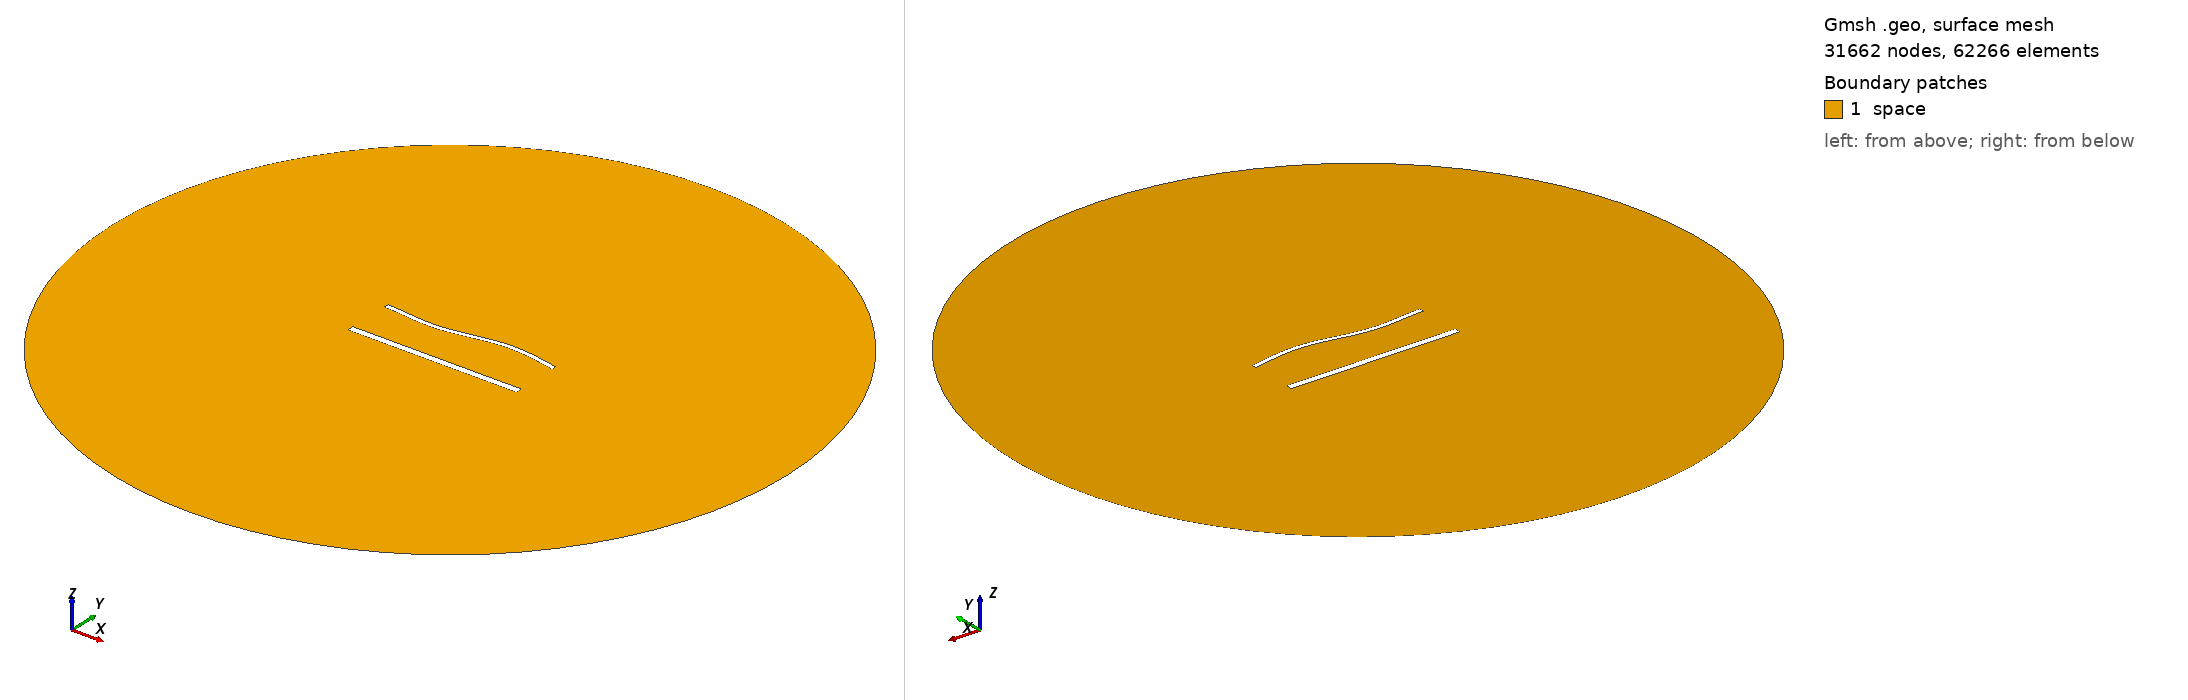

Gmsh geometry script, surface-meshed: 31662 nodes, 62266 surface elements. Boundary patches (legend numbers): 1 space. Left view from above one corner, right view from below the opposite corner. Legend entries are the model's physical surfaces. The drawing asked Gmsh for element sizes between 1% and 20% of the model's largest extent; the script's own settings can give other sizes.

=== 1928.geo (drawn) ===
//---------------------------------------
// Geometry kernel
//---------------------------------------

SetFactory("OpenCASCADE");



//---------------------------------------
// Parameters of the geometry
//---------------------------------------

// Overetch of the upper plate
overetch = 0.5;

// Distance between the plates
distance = 27.5;

// Discretization over the x axis (for the deformation)
nx = 50; 

// Length of the plate
L = 100 - overetch; 

// Number of modes
n = 4; 

// 1st mode coefficient
coeff(1) = 1.5;
beta(1) = 0.596864 * 3.1415926535 / L;

// 2nd mode coefficient
coeff(2) = 0.0;
beta(2) = 1.49418 * 3.1415926535 / L;

// 3rd mode coefficient
coeff(3) = -1.5;
beta(3) = 2.50025 * 3.1415926535 / L;

// 4th mode coefficient
coeff(4) = 0.0;
beta(4) = 3.49999 * 3.1415926535 / L;



//---------------------------------------
// Upper plate (deformed rectangle)
//---------------------------------------

// Coordiantes of the upper plate
xmin = -50;
xmax = 50 - overetch;

// Height of the upper plate
yheight = 4 - 2 * overetch;

// Indexes of the points
UpperID[] = {};
LowerID[] = {};
LeftID[] = {};
RightID[] = {};

// Point index
p = 1;

// Horizontal edges
For i In {1:nx}
    x = xmin + (i-1)*(xmax - xmin)/(nx-1);

    y_bottom = distance / 2 + overetch;
    For j In {1:n}
        C = (Cosh(beta(j)*L) + Cos(beta(j)*L)) / (Sinh(beta(j)*L) + Sin(beta(j)*L));
        y_bottom  = y_bottom + coeff(j) * (Cosh(beta(j)*(x+50)) - Cos(beta(j)*(x+50)) - C * (Sinh(beta(j)*(x+50)) - Sin(beta(j)*(x+50))));
    EndFor

    y_top = y_bottom + yheight;

    Point(p) = {x, y_top, 0, 1.0};
    UpperID[i] = p;
    p = p + 1;

    Point(p) = {x, y_bottom, 0, 1.0};
    LowerID[i] = p;
    p = p + 1;
EndFor

// Create point lists
UpperPts[] = {}; LowerPts[] = {};
For i In {1:nx}
  UpperPts[] += {UpperID[i]};
  LowerPts[] += {LowerID[i]};
EndFor

// Build splines
Spline(1) = {UpperPts[]};
Spline(2) = {LowerPts[]};
Line(3) = {LowerPts[nx-1], UpperPts[nx-1]};
Line(4) = {LowerPts[0], UpperPts[0]};

// Build the plane surface
Curve Loop(1) = {2, 3, -1, -4};
Plane Surface(1) = {1};



//---------------------------------------
// Lower plate (rectangle)
//---------------------------------------

// Vertices
Point(1001) = {-50, -distance/2, 0, 1.0};
Point(1002) = { 50, -distance/2, 0, 1.0};
Point(1003) = { 50,  -distance/2 + 4, 0, 1.0};
Point(1004) = {-50,  -distance/2 + 4, 0, 1.0};

// Edges
Line(5) = {1001, 1002};
Line(6) = {1002, 1003};
Line(7) = {1003, 1004};
Line(8) = {1004, 1001};

// Plane surface
Line Loop(2) = {5, 6, 7, 8};
Plane Surface(2) = {2}; 



//---------------------------------------
// Outer (fictious) boundary
//---------------------------------------

// Points
Point(1005) = {0, 0, 0};       // Center
Point(1006) = {200, 0, 0};     // Start point
Point(1007) = {0, 200, 0};     // 90 degrees
Point(1008) = {-200, 0, 0};    // 180 degrees
Point(1009) = {0, -200, 0};    // 270 degrees

// Circle arcs (each needs start, center, end)
Circle(9) = {1006, 1005, 1007};
Circle(10) = {1007, 1005, 1008};
Circle(11) = {1008, 1005, 1009};
Circle(12) = {1009, 1005, 1006};

// Plane surface for the entire domain
Curve Loop(3) = {9, 10, 11, 12};
Surface(3) = {3};

// Subtract the plates from the whole domain to obtain the actual domain where we want to solve the equations
BooleanDifference{ Surface{3}; Delete; }{ Surface{1}; Surface{2}; Delete; }




//---------------------------------------
// Transfinite Lines/Curves
//---------------------------------------

// Set the number of points on the boundaries
r = 6;
d = 0.15;

// Plates
Transfinite Curve {1} = 50*r/4 Using Progression 1;
Transfinite Line {2} = 50*r Using Progression 1;
Transfinite Curve {3, 4} = 2*r Using Progression 1+d;
Transfinite Line {5} = 50*r/4 Using Progression 1;
Transfinite Line {7} = 50*r Using Progression 1;
Transfinite Line {6} = 2*r Using Progression 1-d;
Transfinite Line {8} = 2*r Using Progression 1+d;

// Outer boundary
Transfinite Line {9, 10, 11, 12} = 20 Using Progression 1;



//---------------------------------------
// Physical groups
//---------------------------------------                

// Physical curves (boundaries)
Physical Line("force_segment", 10) = {2};
Physical Line("upper_plate", 11) = {1, 3, 4};
Physical Line("lower_plate", 12) = {5, 6, 7, 8};
Physical Line("boundary", 20) = {9, 10, 11, 12};

// Physical Surfaces
Physical Surface("space", 30) = {3};



//---------------------------------------
// 6. Generate the Mesh
//---------------------------------------

// 2D mesh generation
Mesh 2;
